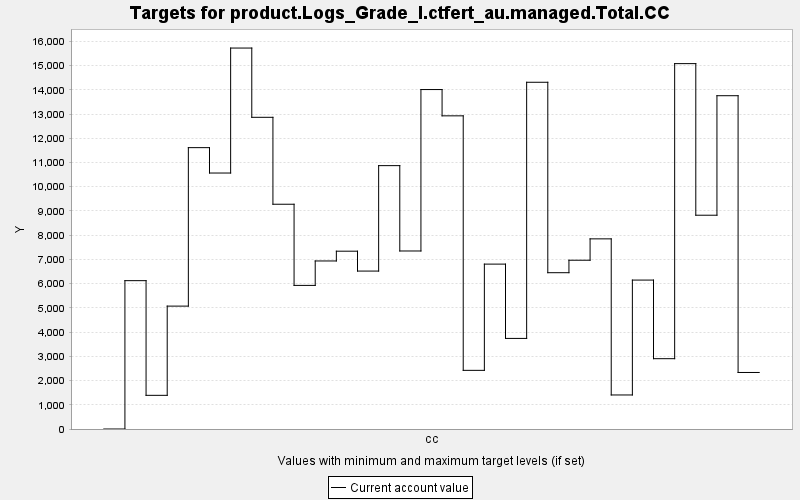

Values plotted in this chart, from the file beside it:
TARGET, PERIOD, YEAR, PERIODWIDTH, MINIMUM, MAXIMUM, MINWEIGHT, MAXWEIGHT, CURRENT, SUMMARY
product.Logs_Grade_I.ctfert_au.managed.T…, 0, 0, 10.0, 0.0, 10000, 1.0, 1.0, 0.0, 0.0
product.Logs_Grade_I.ctfert_au.managed.T…, 1, 10, 10.0, 0.0, 10000, 1.0, 1.0, 6123, 0.0
product.Logs_Grade_I.ctfert_au.managed.T…, 2, 20, 10.0, 0.0, 10000, 1.0, 1.0, 1390, 0.0
product.Logs_Grade_I.ctfert_au.managed.T…, 3, 30, 10.0, 0.0, 10000, 1.0, 1.0, 5072, 0.0
product.Logs_Grade_I.ctfert_au.managed.T…, 4, 40, 10.0, 0.0, 10000, 1.0, 1.0, 11613, 0.0
product.Logs_Grade_I.ctfert_au.managed.T…, 5, 50, 10.0, 0.0, 10000, 1.0, 1.0, 10566, 0.0
product.Logs_Grade_I.ctfert_au.managed.T…, 6, 60, 10.0, 0.0, 10000, 1.0, 1.0, 15724, 0.0
product.Logs_Grade_I.ctfert_au.managed.T…, 7, 70, 10.0, 0.0, 10000, 1.0, 1.0, 12866, 0.0
product.Logs_Grade_I.ctfert_au.managed.T…, 8, 80, 10.0, 0.0, 10000, 1.0, 1.0, 9277, 0.0
product.Logs_Grade_I.ctfert_au.managed.T…, 9, 90, 10.0, 0.0, 10000, 1.0, 1.0, 5927, 0.0
product.Logs_Grade_I.ctfert_au.managed.T…, 10, 100, 10.0, 0.0, 10000, 1.0, 1.0, 6936, 0.0
product.Logs_Grade_I.ctfert_au.managed.T…, 11, 110, 10.0, 0.0, 10000, 1.0, 1.0, 7339, 0.0
product.Logs_Grade_I.ctfert_au.managed.T…, 12, 120, 10.0, 0.0, 10000, 1.0, 1.0, 6519, 0.0
product.Logs_Grade_I.ctfert_au.managed.T…, 13, 130, 10.0, 0.0, 10000, 1.0, 1.0, 10871, 0.0
product.Logs_Grade_I.ctfert_au.managed.T…, 14, 140, 10.0, 0.0, 10000, 1.0, 1.0, 7348, 0.0
product.Logs_Grade_I.ctfert_au.managed.T…, 15, 150, 10.0, 0.0, 10000, 1.0, 1.0, 14011, 0.0
product.Logs_Grade_I.ctfert_au.managed.T…, 16, 160, 10.0, 0.0, 10000, 1.0, 1.0, 12926, 0.0
product.Logs_Grade_I.ctfert_au.managed.T…, 17, 170, 10.0, 0.0, 10000, 1.0, 1.0, 2421, 0.0
product.Logs_Grade_I.ctfert_au.managed.T…, 18, 180, 10.0, 0.0, 10000, 1.0, 1.0, 6806, 0.0
product.Logs_Grade_I.ctfert_au.managed.T…, 19, 190, 10.0, 0.0, 10000, 1.0, 1.0, 3739, 0.0
product.Logs_Grade_I.ctfert_au.managed.T…, 20, 200, 10.0, 0.0, 10000, 1.0, 1.0, 14312, 0.0
product.Logs_Grade_I.ctfert_au.managed.T…, 21, 210, 10.0, 0.0, 10000, 1.0, 1.0, 6451, 0.0
product.Logs_Grade_I.ctfert_au.managed.T…, 22, 220, 10.0, 0.0, 10000, 1.0, 1.0, 6966, 0.0
product.Logs_Grade_I.ctfert_au.managed.T…, 23, 230, 10.0, 0.0, 10000, 1.0, 1.0, 7848, 0.0
product.Logs_Grade_I.ctfert_au.managed.T…, 24, 240, 10.0, 0.0, 10000, 1.0, 1.0, 1405, 0.0
product.Logs_Grade_I.ctfert_au.managed.T…, 25, 250, 10.0, 0.0, 10000, 1.0, 1.0, 6147, 0.0
product.Logs_Grade_I.ctfert_au.managed.T…, 26, 260, 10.0, 0.0, 10000, 1.0, 1.0, 2902, 0.0
product.Logs_Grade_I.ctfert_au.managed.T…, 27, 270, 10.0, 0.0, 10000, 1.0, 1.0, 15081, 0.0
product.Logs_Grade_I.ctfert_au.managed.T…, 28, 280, 10.0, 0.0, 10000, 1.0, 1.0, 8824, 0.0
product.Logs_Grade_I.ctfert_au.managed.T…, 29, 290, 10.0, 0.0, 10000, 1.0, 1.0, 13757, 0.0
product.Logs_Grade_I.ctfert_au.managed.T…, 30, 300, 10.0, 0.0, 10000, 1.0, 1.0, 2333, 0.0
